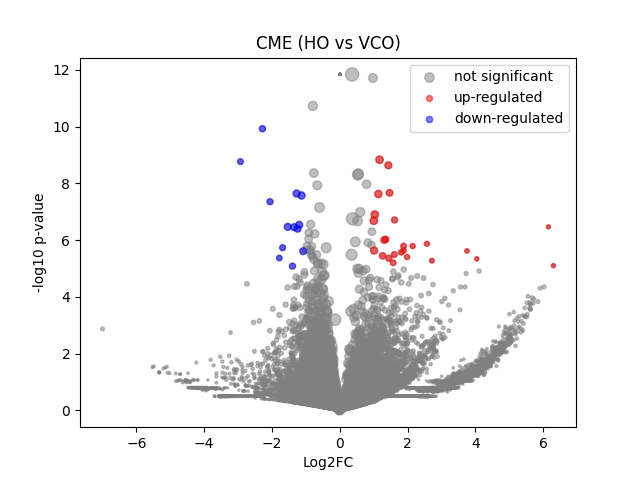

Data behind this chart, as committed beside it:
	gene	expression_1	expression_2	log2FC	-log10 p-val	significant
0	MIR1302-2HG	-3.4924597e-10	-6.7520887e-09	-9.201101e-06	11.84	0
1	FAM138A	-3.4924597e-10	-6.7520887e-09	-9.201101e-06	11.84	0
2	OR4F5	-3.4924597e-10	-6.7520887e-09	-9.201101e-06	11.84	0
3	AL627309.1	-3.4924597e-10	0.004602	2.486	0.4979	0
4	AL627309.3	-3.4924597e-10	0.004728	2.518	0.4979	0
5	AL627309.2	-3.4924597e-10	-6.7520887e-09	-9.201101e-06	11.84	0
6	AL627309.5	0.01961	0.04071	1.017	0.7034	0
7	AL627309.4	-3.4924597e-10	0.005612	2.725	0.7997	0
8	AP006222.2	-3.4924597e-10	-6.7520887e-09	-9.201101e-06	11.84	0
9	AL732372.1	-3.4924597e-10	-6.7520887e-09	-9.201101e-06	11.84	0
10	OR4F29	-3.4924597e-10	-6.7520887e-09	-9.201101e-06	11.84	0
11	AC114498.1	-3.4924597e-10	-6.7520887e-09	-9.201101e-06	11.84	0
12	OR4F16	-3.4924597e-10	-6.7520887e-09	-9.201101e-06	11.84	0
13	AL669831.2	-3.4924597e-10	0.01044	3.517	1.281	0
14	LINC01409	0.03407	0.1352	1.957	3.793	0
15	FAM87B	-3.4924597e-10	0.006264	2.861	0.7997	0
16	LINC01128	0.1108	0.1245	0.1675	0.1599	0
17	LINC00115	0.008146	0.02228	1.348	0.6211	0
18	FAM41C	0.02037	0.003688	-2.189	0.5807	0
19	AL645608.6	-3.4924597e-10	-6.7520887e-09	-9.201101e-06	11.84	0
20	AL645608.2	0.006766	0.01708	1.219	0.5138	0
21	AL645608.4	-3.4924597e-10	0.007574	3.1	0.802	0
22	LINC02593	0.06239	0.03	-1.032	0.6911	0
23	SAMD11	0.1719	0.09936	-0.7848	1.138	0
24	NOC2L	0.1397	0.1987	0.5058	0.8531	0
25	KLHL17	0.01397	0.01148	-0.2625	0.08175	0
26	PLEKHN1	-3.4924597e-10	0.003211	2.074	0.4979	0
27	PERM1	-3.4924597e-10	-6.7520887e-09	-9.201101e-06	11.84	0
28	AL645608.7	0.01055	-6.7520887e-09	-3.53	0.7566	0
29	HES4	0.2272	0.09667	-1.225	2.626	0
30	ISG15	0.1022	0.06225	-0.7067	0.7188	0
31	AL645608.1	-3.4924597e-10	-6.7520887e-09	-9.201101e-06	11.84	0
32	AGRN	0.05186	0.0812	0.6371	0.6187	0
33	AL645608.5	-3.4924597e-10	-6.7520887e-09	-9.201101e-06	11.84	0
34	AL645608.8	-3.4924597e-10	-6.7520887e-09	-9.201101e-06	11.84	0
35	RNF223	-3.4924597e-10	-6.7520887e-09	-9.201101e-06	11.84	0
36	C1orf159	0.009498	0.01772	0.8347	0.3026	0
37	AL390719.3	-3.4924597e-10	-6.7520887e-09	-9.201101e-06	11.84	0
38	LINC01342	-3.4924597e-10	-6.7520887e-09	-9.201101e-06	11.84	0
39	AL390719.2	-3.4924597e-10	-6.7520887e-09	-9.201101e-06	11.84	0
40	TTLL10-AS1	-3.4924597e-10	-6.7520887e-09	-9.201101e-06	11.84	0
41	TTLL10	-3.4924597e-10	-6.7520887e-09	-9.201101e-06	11.84	0
42	TNFRSF18	-3.4924597e-10	0.004668	2.503	0.4979	0
43	TNFRSF4	-3.4924597e-10	-6.7520887e-09	-9.201101e-06	11.84	0
44	SDF4	0.2254	0.2078	-0.1168	0.151	0
45	B3GALT6	0.08617	0.05875	-0.5449	0.466	0
46	C1QTNF12	0.008135	0.01597	0.8939	0.3175	0
47	AL162741.1	0.00682	-6.7520887e-09	-2.967	0.4973	0
48	UBE2J2	0.1204	0.1145	-0.0713	0.05978	0
49	LINC01786	-3.4924597e-10	0.003085	2.03	0.4979	0
50	SCNN1D	-3.4924597e-10	0.01136	3.628	0.9871	0
51	ACAP3	0.06509	0.07304	0.1638	0.1125	0
52	PUSL1	0.03358	0.0225	-0.5575	0.2727	0
53	INTS11	0.1393	0.1232	-0.1756	0.1759	0
54	AL139287.1	-3.4924597e-10	-6.7520887e-09	-9.201101e-06	11.84	0
55	CPTP	0.03719	0.01158	-1.602	0.8279	0
56	TAS1R3	0.007408	0.003305	-0.9656	0.2123	0
57	DVL1	0.02784	0.02534	-0.1307	0.05329	0
58	MXRA8	0.01268	0.02552	0.9554	0.4963	0
59	AURKAIP1	0.454	0.2659	-0.7696	2.664	0
... 36,541 more rows
